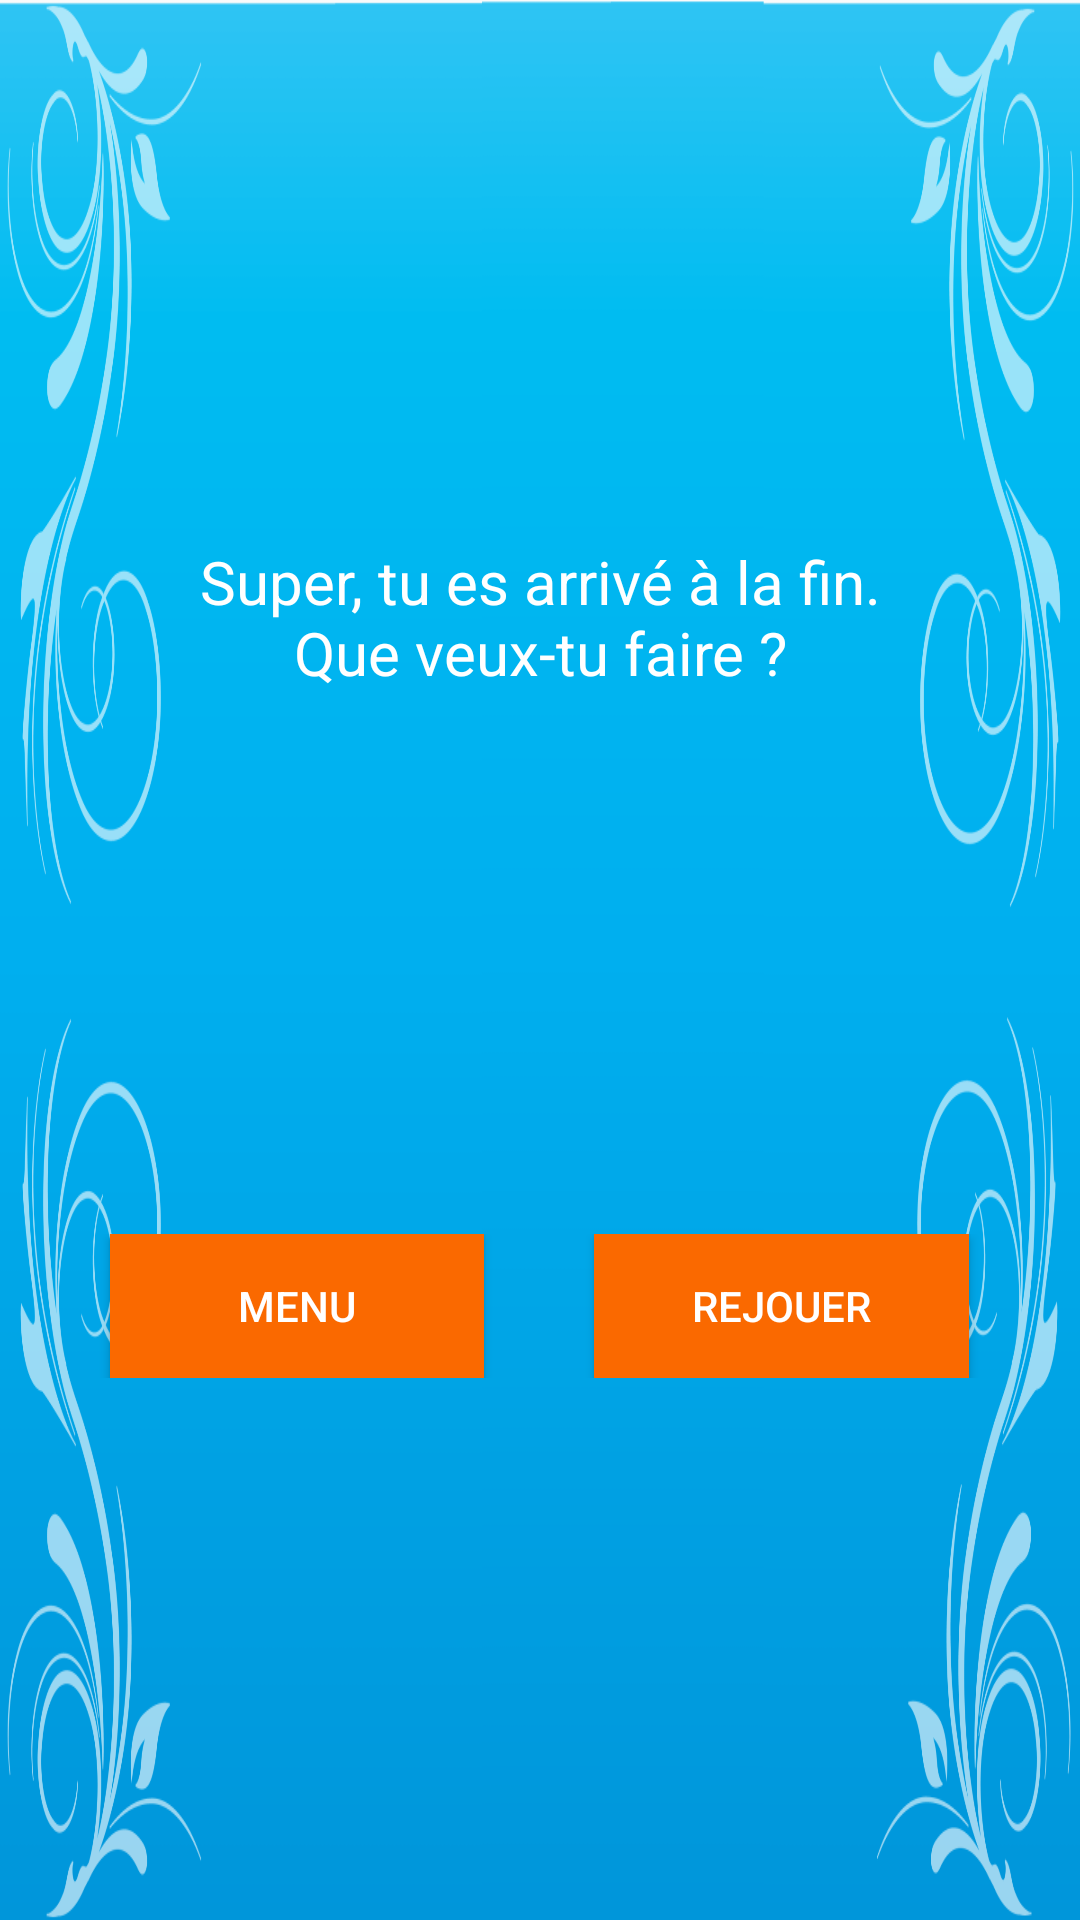

This screen was rendered from an Android layout file. Write that file and the resources it references.
<!-- AndroidManifest.xml: application theme AppTheme -->
<!-- res/layout/activity_fin.xml -->
<?xml version="1.0" encoding="utf-8"?>
<LinearLayout xmlns:android="http://schemas.android.com/apk/res/android"
    android:orientation="vertical"
    android:layout_width="match_parent"
    android:layout_height="match_parent"
    android:gravity="center"
    android:background="@drawable/fondstart" >

    <Space
        android:layout_width="wrap_content"
        android:layout_height="wrap_content"
        android:layout_weight="1"/>

    <TextView
        android:id="@+id/imgFin"
        android:layout_width="wrap_content"
        android:layout_height="wrap_content"
        android:text="@string/spr"
        android:textColor="#FFF"
        android:gravity="center"
        android:textSize="20sp"/>

    <Space
        android:layout_width="wrap_content"
        android:layout_height="wrap_content"
        android:layout_weight="1"/>

    <LinearLayout
        android:layout_width="fill_parent"
        android:layout_height="wrap_content"
        android:orientation="horizontal">
        <Space
            android:layout_width="wrap_content"
            android:layout_height="wrap_content"
            android:layout_weight="1"/>

        <Button
            android:id="@+id/bImgFin"
            android:layout_width="wrap_content"
            android:layout_height="wrap_content"
            android:layout_weight="1"
            android:onClick="retournerMenu"
            android:text="@string/menu"
            android:textColor="#FFF"
            android:background="@drawable/button_menu"/>

        <Space
            android:layout_width="wrap_content"
            android:layout_height="wrap_content"
            android:layout_weight="1"/>

        <Button
            android:id="@+id/bImgRejouer"
            android:layout_width="wrap_content"
            android:layout_height="wrap_content"
            android:layout_weight="1"
            android:onClick="rejouer"
            android:text="@string/rejouer"
            android:textColor="#FFF"
            android:background="@drawable/button_menu"/>

        <Space
            android:layout_width="wrap_content"
            android:layout_height="wrap_content"
            android:layout_weight="1"/>

    </LinearLayout>

    <Space
        android:layout_width="wrap_content"
        android:layout_height="wrap_content"
        android:layout_weight="1"/>
</LinearLayout>
<!-- resources referenced by this layout -->
<resources>
  <!-- drawable button_menu (drawable) -->
  <?xml version="1.0" encoding="utf-8"?>
  <selector xmlns:android="http://schemas.android.com/apk/res/android">
      <item android:state_pressed="true"
          android:drawable="@color/Goldfish">
          </item>
      <item android:state_pressed="false"
          android:drawable="@color/DarkGoldfish">
          </item>
  </selector>
  <!-- drawable fondstart: png bitmap (drawable-hdpi, 164768 bytes) -->
  <string name="menu">Menu</string>
  <string name="rejouer">Rejouer</string>
  <string name="spr">Super, tu es arrivé à la fin.\nQue veux-tu faire ?</string>
  <style name="AppTheme" parent="AppBaseTheme">
          
      </style>
  <color name="Goldfish">#F38630</color>
  <color name="DarkGoldfish">#FA6900</color>
  <style name="AppBaseTheme" parent="Theme.AppCompat.Light">
          
      </style>
</resources>
